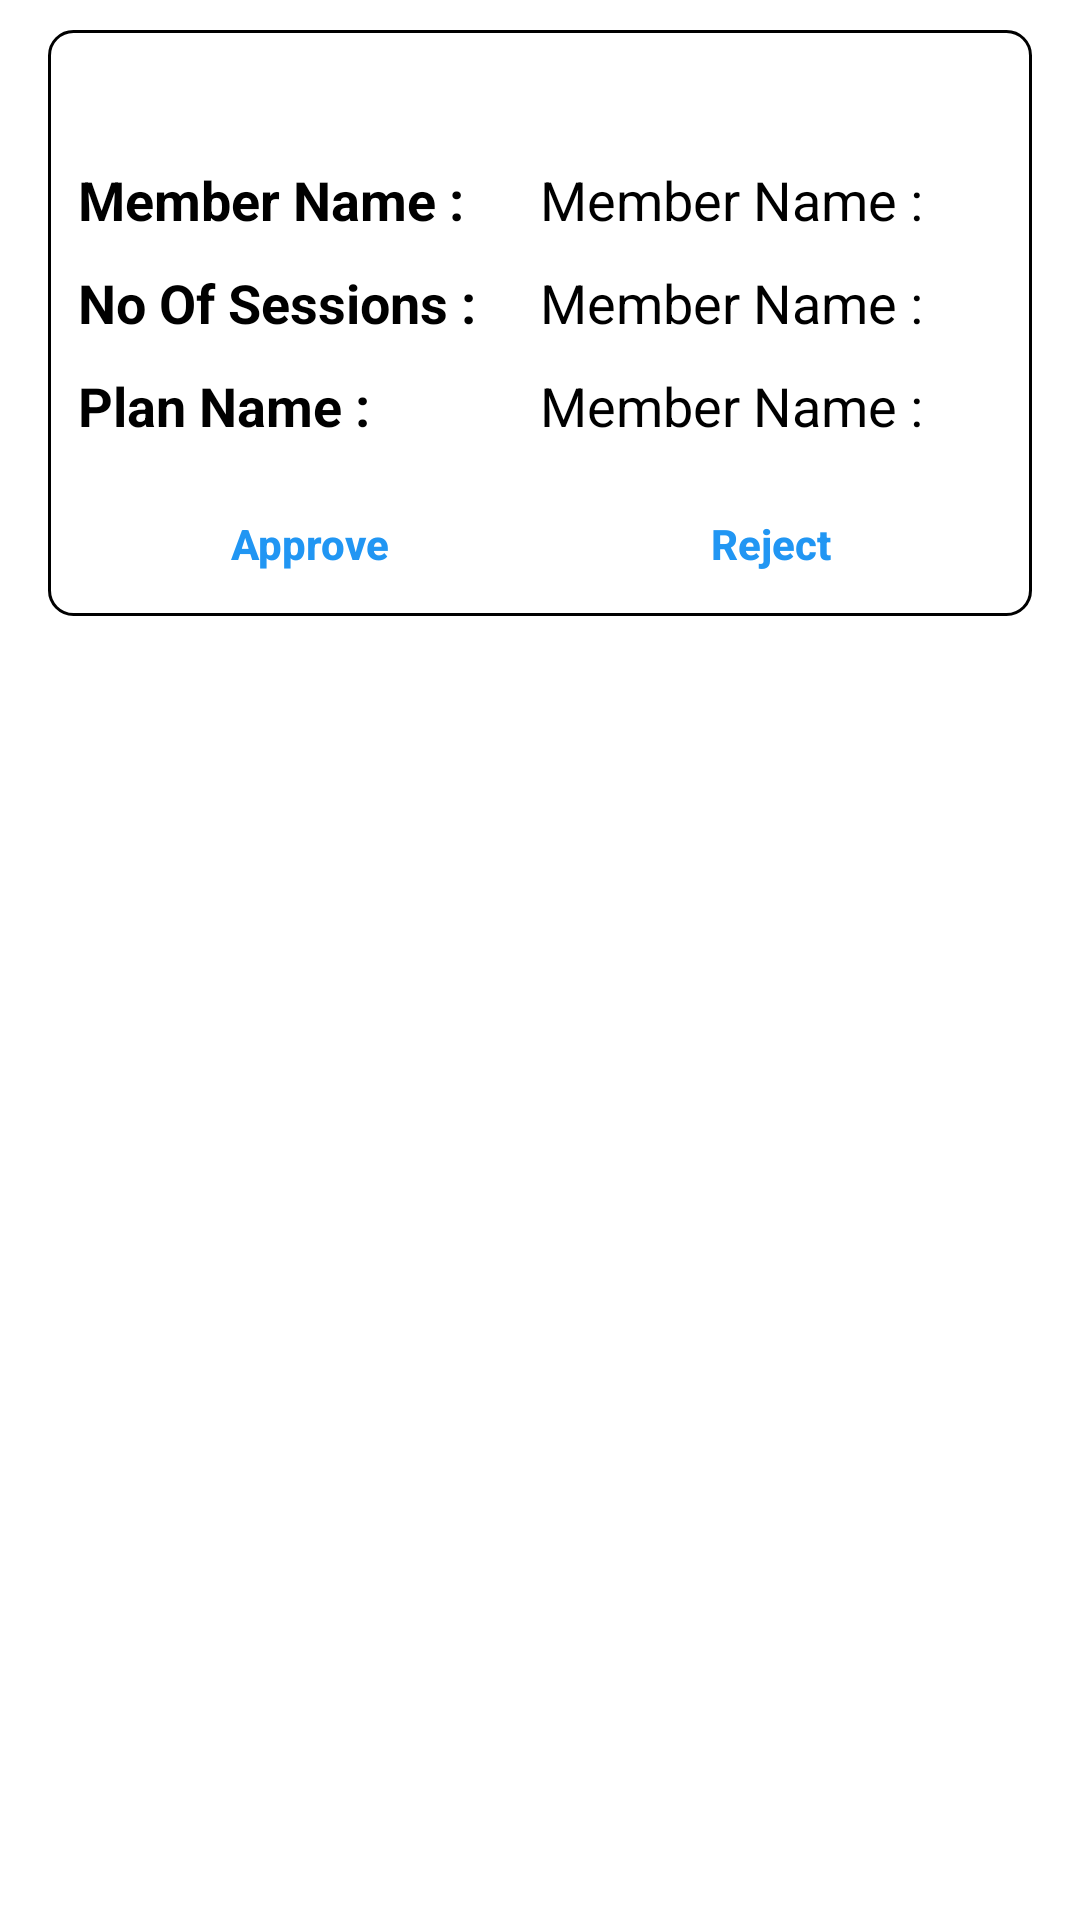

Android layout source for this screen:
<!-- AndroidManifest.xml: application theme AppTheme -->
<!-- res/layout/activity_pt_records.xml -->
<?xml version="1.0" encoding="utf-8"?>
<LinearLayout xmlns:android="http://schemas.android.com/apk/res/android"
    xmlns:tools="http://schemas.android.com/tools"
    android:layout_width="match_parent"
    android:layout_height="wrap_content"
    android:layout_marginStart="6dp"
    android:layout_marginTop="10dp"
    android:layout_marginEnd="6dp"
    android:orientation="vertical"
    android:paddingStart="10dp"
    android:paddingEnd="10dp">

    <LinearLayout
        android:id="@+id/root_view"
        android:layout_width="match_parent"
        android:layout_height="wrap_content"
        android:layout_marginStart="6dp"
        android:layout_marginTop="10dp"
        android:layout_marginEnd="6dp"
        android:background="@drawable/border"
        android:orientation="vertical"
        android:paddingStart="10dp"
        android:paddingEnd="10dp">

        <TextView
            android:id="@+id/tvDate"
            android:layout_width="match_parent"
            android:layout_height="wrap_content"
            android:layout_alignParentStart="true"
            android:layout_alignParentTop="true"
            android:layout_alignParentEnd="true"
            android:layout_marginTop="10dp"
            android:textAlignment="center"
            android:textColor="@color/back"
            android:textSize="18sp"
            tools:text="22/33/3333" />

        <LinearLayout
            android:layout_width="match_parent"
            android:layout_height="wrap_content"
            android:layout_marginTop="10dp"
            android:orientation="horizontal">

            <TextView
                android:layout_width="match_parent"
                android:layout_height="wrap_content"
                android:layout_weight="1"
                android:text="Member Name :"
                android:textColor="@color/back"
                android:textSize="18sp"
                android:textStyle="bold" />

            <TextView
                android:id="@+id/tvMemberName"
                android:layout_width="match_parent"
                android:layout_height="wrap_content"
                android:layout_weight="1"
                android:text="Member Name :"
                android:textColor="@color/back"
                android:textSize="18sp" />
        </LinearLayout>

        <LinearLayout
            android:layout_width="match_parent"
            android:layout_height="wrap_content"
            android:layout_marginTop="10dp"
            android:orientation="horizontal">

            <TextView
                android:layout_width="match_parent"
                android:layout_height="wrap_content"
                android:layout_weight="1"
                android:text="No Of Sessions :"
                android:textColor="@color/back"
                android:textSize="18sp"
                android:textStyle="bold" />

            <TextView
                android:id="@+id/tvSessions"
                android:layout_width="match_parent"
                android:layout_height="wrap_content"
                android:layout_weight="1"
                android:text="Member Name :"
                android:textColor="@color/back"
                android:textSize="18sp" />
        </LinearLayout>

        <LinearLayout
            android:layout_width="match_parent"
            android:layout_height="wrap_content"
            android:layout_marginTop="10dp"
            android:orientation="horizontal">

            <TextView
                android:layout_width="match_parent"
                android:layout_height="wrap_content"
                android:layout_weight="1"
                android:text="Plan Name :"
                android:textColor="@color/back"
                android:textSize="18sp"
                android:textStyle="bold" />

            <TextView
                android:id="@+id/tvPlanName"
                android:layout_width="match_parent"
                android:layout_height="wrap_content"
                android:layout_weight="1"
                android:text="Member Name :"
                android:textColor="@color/back"
                android:textSize="18sp" />
        </LinearLayout>

        <LinearLayout
            android:layout_width="match_parent"
            android:layout_height="wrap_content"
            android:layout_marginTop="10dp"
            android:orientation="horizontal">

            <Button
                android:id="@+id/btAccept"
                android:layout_width="match_parent"
                android:layout_height="wrap_content"
                android:layout_weight="1"
                android:background="@null"
                android:padding="6dp"
                android:text="Approve"

                android:textAllCaps="false"
                android:textColor="#2196F3"
                android:textStyle="bold" />

            <Button
                android:id="@+id/btReject"

                android:layout_width="match_parent"
                android:layout_height="wrap_content"
                android:layout_below="@id/btAccept"
                android:layout_weight="1"
                android:background="@null"
                android:padding="6dp"
                android:text="Reject"
                android:textAllCaps="false"
                android:textColor="#2196F3"
                android:textStyle="bold" />

        </LinearLayout>
    </LinearLayout>
</LinearLayout>
<!-- resources referenced by this layout -->
<resources>
  <color name="back">#000000</color>
  <!-- drawable border (drawable) -->
  <?xml version="1.0" encoding="utf-8"?>
  <shape xmlns:android="http://schemas.android.com/apk/res/android"
      android:padding="15dp"
      android:shape="rectangle">
      <solid android:color="#ffffff" />
      <corners
          android:radius="8dp"/>
      <stroke
          android:width="1dp"
          android:color="#000" />
  </shape>
  <style name="AppTheme" parent="Theme.AppCompat.Light.DarkActionBar">
          
          <item name="colorPrimary">@color/colorPrimary</item>
          <item name="colorPrimaryDark">@color/colorPrimaryDark</item>
          <item name="colorAccent">@color/colorAccent</item>
          <item name="android:textColor">@color/back</item>
          <item name="android:windowBackground">@color/white</item>
  
      </style>
  <color name="colorPrimary">#CC698368</color>
  <color name="colorPrimaryDark">#698368</color>
  <color name="colorAccent">#698368</color>
  <color name="white">@android:color/white</color>
</resources>
